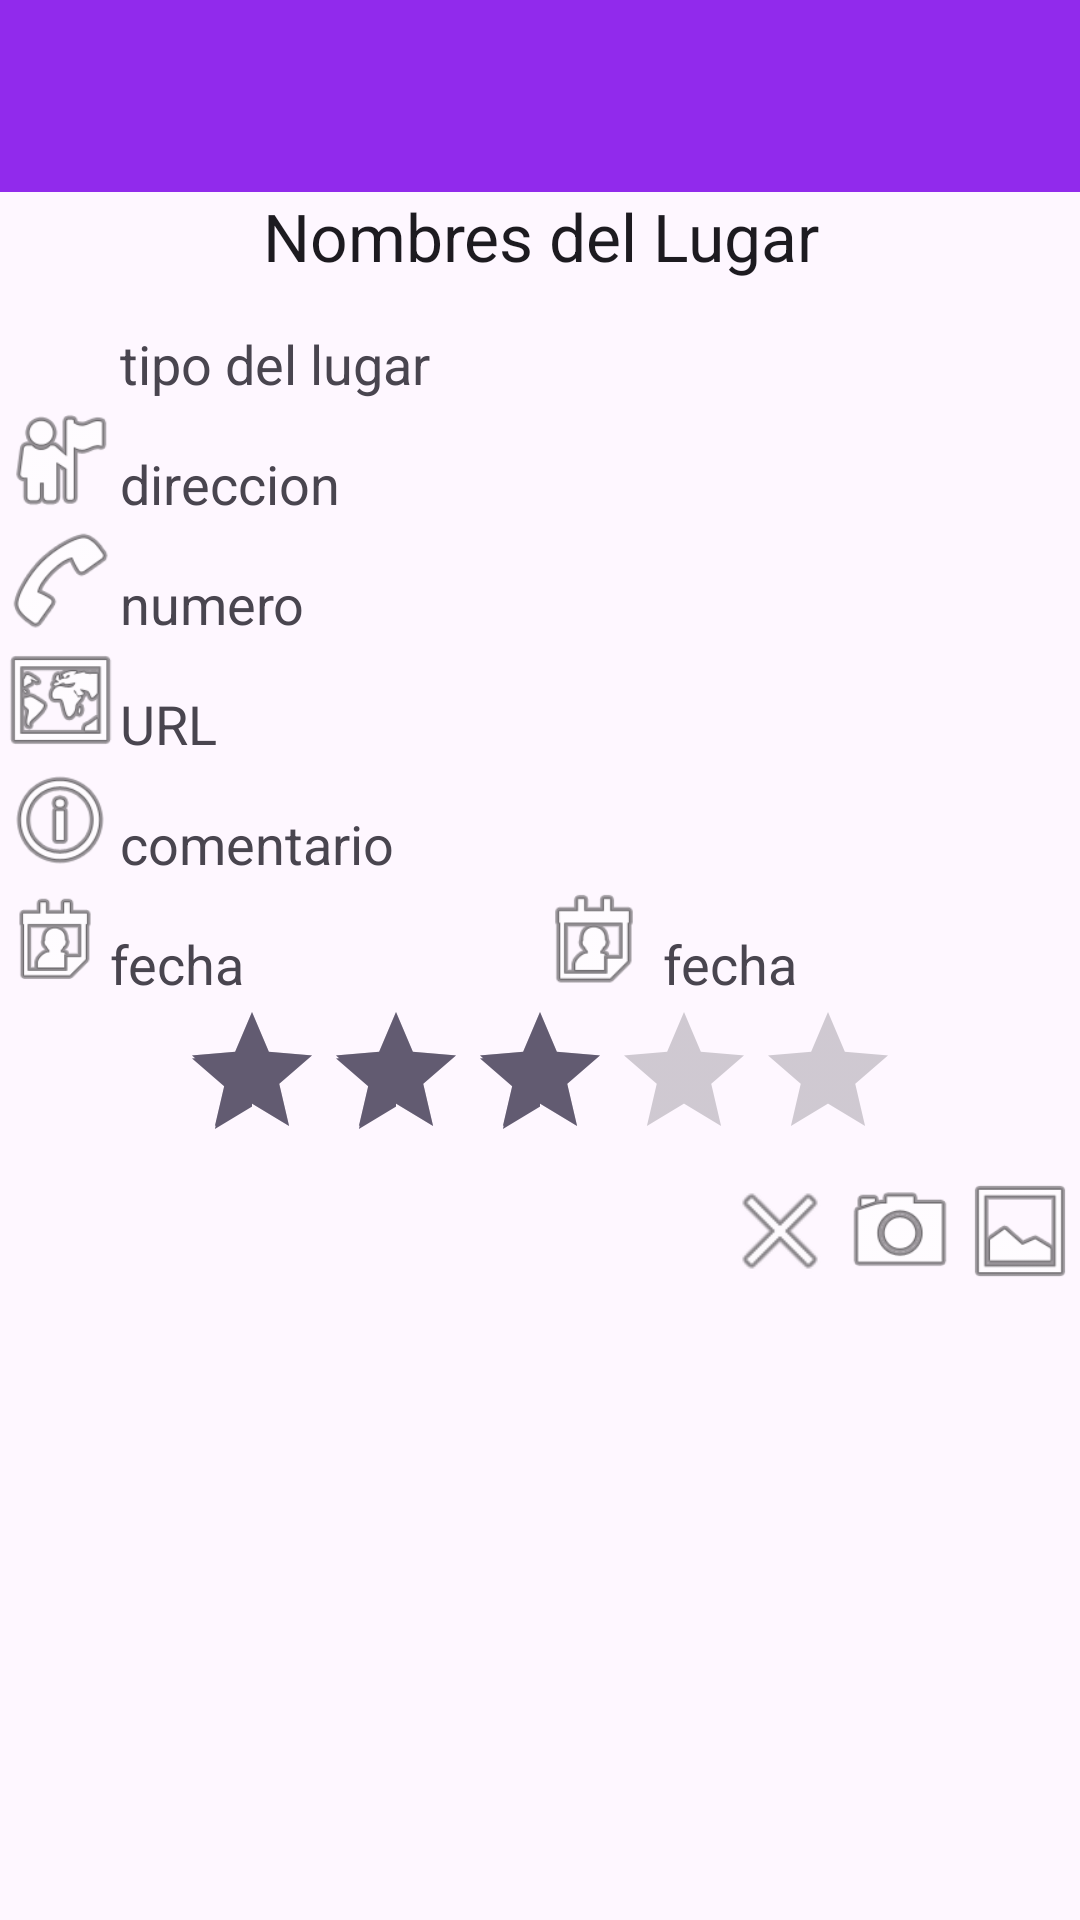

Produce the Android XML layout that renders to this screen, including the resource entries it uses.
<!-- AndroidManifest.xml: application theme Theme.MisLugares -->
<!-- res/layout/vista_lugar.xml -->
<?xml version="1.0" encoding="utf-8"?>
<LinearLayout
    xmlns:android="http://schemas.android.com/apk/res/android"
    xmlns:tools="http://schemas.android.com/tools"
    android:orientation="vertical"
    android:layout_width="match_parent"
    android:layout_height="match_parent">

    <androidx.appcompat.widget.Toolbar
        android:id="@+id/toolbar"
        android:layout_width="match_parent"
        android:layout_height="?attr/actionBarSize"
        android:elevation="4dp"
        android:background="@color/purple"
        android:theme="@style/ThemeOverlay.AppCompat.ActionBar" />

    <ScrollView
        android:id="@+id/scrollView1"
        android:layout_width="match_parent"
        android:layout_height="wrap_content">

        <LinearLayout
            android:layout_width="match_parent"
            android:orientation="vertical"
            android:layout_height="wrap_content">

            <TextView
                android:id="@+id/nombre"
                android:layout_width="match_parent"
                android:layout_height="wrap_content"
                android:layout_gravity="center_vertical"
                android:gravity="center"
                android:text="Nombres del Lugar"
                android:textAppearance="?android:attr/textAppearanceLarge" />

            <LinearLayout
                android:layout_width="match_parent"
                android:layout_height="wrap_content"
                android:orientation="horizontal">

                <ImageView
                    android:id="@+id/logo_tipo"
                    android:layout_width="40dp"
                    android:layout_height="40dp"
                    android:contentDescription="logo del tipo"
                    android:src="@drawable/otros" />

                <TextView
                    android:id="@+id/tipo"
                    android:layout_width="match_parent"
                    android:layout_height="wrap_content"
                    android:layout_gravity="bottom"
                    android:textAppearance="?android:attr/textAppearanceMedium"
                    android:text="tipo del lugar" />

            </LinearLayout>

            <LinearLayout
                android:id="@+id/ll_direccion"
                android:layout_width="match_parent"
                android:layout_height="wrap_content"
                android:orientation="horizontal">

                <ImageView
                    android:id="@+id/logo_direccion"
                    android:layout_width="40dp"
                    android:layout_height="40dp"
                    android:contentDescription="logo del tipo"
                    android:src="@android:drawable/ic_menu_myplaces" />

                <TextView
                    android:id="@+id/direccion"
                    android:layout_width="match_parent"
                    android:layout_height="wrap_content"
                    android:layout_gravity="bottom"
                    android:textAppearance="?android:attr/textAppearanceMedium"
                    android:text="direccion" />

            </LinearLayout>

            <LinearLayout
                android:id="@+id/ll_telefono"
                android:layout_width="match_parent"
                android:layout_height="wrap_content"
                android:orientation="horizontal">

                <ImageView
                    android:id="@+id/logo_numero"
                    android:layout_width="40dp"
                    android:layout_height="40dp"
                    android:contentDescription="logo del numero"
                    android:src="@android:drawable/ic_menu_call" />

                <TextView
                    android:id="@+id/telefono"
                    android:layout_width="match_parent"
                    android:layout_height="wrap_content"
                    android:layout_gravity="bottom"
                    android:textAppearance="?android:attr/textAppearanceMedium"
                    android:text="numero" />

            </LinearLayout>

            <LinearLayout
                android:id="@+id/ll_url"
                android:layout_width="match_parent"
                android:layout_height="wrap_content"
                android:orientation="horizontal">

                <ImageView
                    android:id="@+id/logo_url"
                    android:layout_width="40dp"
                    android:layout_height="40dp"
                    android:contentDescription="logo del url"
                    android:src="@android:drawable/ic_menu_mapmode" />

                <TextView
                    android:id="@+id/url"
                    android:layout_width="match_parent"
                    android:layout_height="wrap_content"
                    android:layout_gravity="bottom"
                    android:textAppearance="?android:attr/textAppearanceMedium"
                    android:text="URL" />

            </LinearLayout>

            <LinearLayout
                android:layout_width="match_parent"
                android:layout_height="wrap_content"
                android:orientation="horizontal">

                <ImageView
                    android:id="@+id/logo_comentario"
                    android:layout_width="40dp"
                    android:layout_height="40dp"
                    android:contentDescription="logo del comentario"
                    android:src="@android:drawable/ic_menu_info_details" />

                <TextView
                    android:id="@+id/comentario"
                    android:layout_width="match_parent"
                    android:layout_height="wrap_content"
                    android:layout_gravity="bottom"
                    android:textAppearance="?android:attr/textAppearanceMedium"
                    android:text="comentario" />

            </LinearLayout>

            <LinearLayout
                android:layout_width="match_parent"
                android:layout_height="wrap_content"
                android:orientation="horizontal"
                android:layout_weight="4">

                <ImageView
                    android:id="@+id/logo_fecha"
                    android:layout_width="0dp"
                    android:layout_weight="0.4"
                    android:layout_height="40dp"
                    android:contentDescription="logo de fecha"
                    android:src="@android:drawable/ic_menu_my_calendar" />

                <TextView
                    android:id="@+id/fecha"
                    android:layout_width="0dp"
                    android:layout_weight="1.5"
                    android:layout_height="wrap_content"
                    android:layout_gravity="bottom"
                    android:textAppearance="?android:attr/textAppearanceMedium"
                    android:text="fecha" />

                <ImageView
                    android:id="@+id/logo_hora"
                    android:layout_width="0dp"
                    android:layout_weight="0.5"
                    android:layout_height="40dp"
                    android:contentDescription="logo de fecha"
                    android:src="@android:drawable/ic_menu_my_calendar" />

                <TextView
                    android:id="@+id/hora"
                    android:layout_width="0dp"
                    android:layout_weight="1.5"
                    android:layout_height="wrap_content"
                    android:layout_gravity="bottom"
                    android:textAppearance="?android:attr/textAppearanceMedium"
                    android:text="fecha" />


            </LinearLayout>

            <RatingBar
                android:id="@+id/valoracion"
                android:layout_width="wrap_content"
                android:layout_height="wrap_content"
                android:layout_gravity="center_horizontal"
                android:rating="3" />

            <FrameLayout
                android:layout_width="match_parent"
                android:layout_height="wrap_content">

                <ImageView
                    android:id="@+id/foto"
                    android:layout_width="match_parent"
                    android:layout_height="wrap_content"
                    android:adjustViewBounds="true"
                    android:contentDescription="fotografia"
                    android:src="@drawable/foto_epsg" />

                <LinearLayout
                    android:layout_width="wrap_content"
                    android:layout_height="wrap_content"
                    android:layout_gravity="right">

                    <ImageView
                        android:id="@+id/eliminar"
                        android:layout_width="40dp"
                        android:layout_height="40dp"
                        android:contentDescription="Logo eliminar"
                        android:src="@android:drawable/ic_menu_close_clear_cancel" />

                    <ImageView
                        android:id="@+id/camara"
                        android:layout_width="40dp"
                        android:layout_height="40dp"
                        android:contentDescription="Logo cámara"
                        android:src="@android:drawable/ic_menu_camera" />

                    <ImageView
                        android:id="@+id/galeria"
                        android:layout_width="40dp"
                        android:layout_height="40dp"
                        android:contentDescription="Logo galería"
                        android:src="@android:drawable/ic_menu_gallery"/>

                </LinearLayout>

            </FrameLayout>

        </LinearLayout>

    </ScrollView>
</LinearLayout>
<!-- resources referenced by this layout -->
<resources>
  <color name="purple">#912AEC</color>
  <style name="Theme.MisLugares" parent="Base.Theme.MisLugares" />
  <style name="Base.Theme.MisLugares" parent="Theme.Material3.DayNight.NoActionBar">
          
          
      </style>
</resources>
